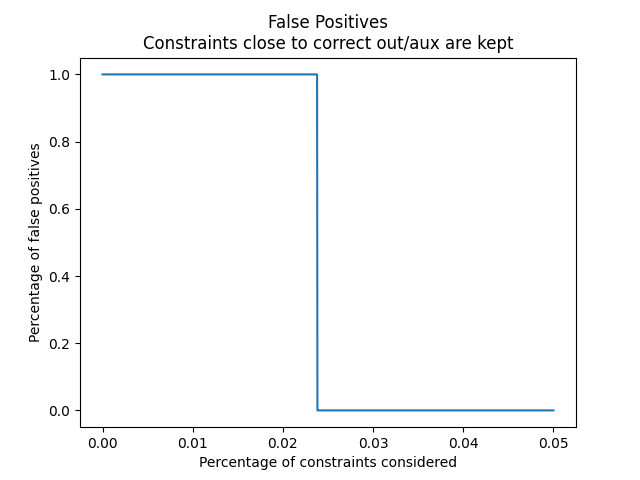

Data behind this chart, as committed beside it:
Percentage of Constraints, Percentage of False Positives
0.0, 1.0
0.01, 1.0
0.02, 1.0
0.0225, 1.0
0.02375, 1.0
0.02379, 1.0
0.02383, 0.0
0.02391, 0.0
0.02406, 0.0
0.02438, 0.0
0.025, 0.0
0.03, 0.0
0.05, 0.0
